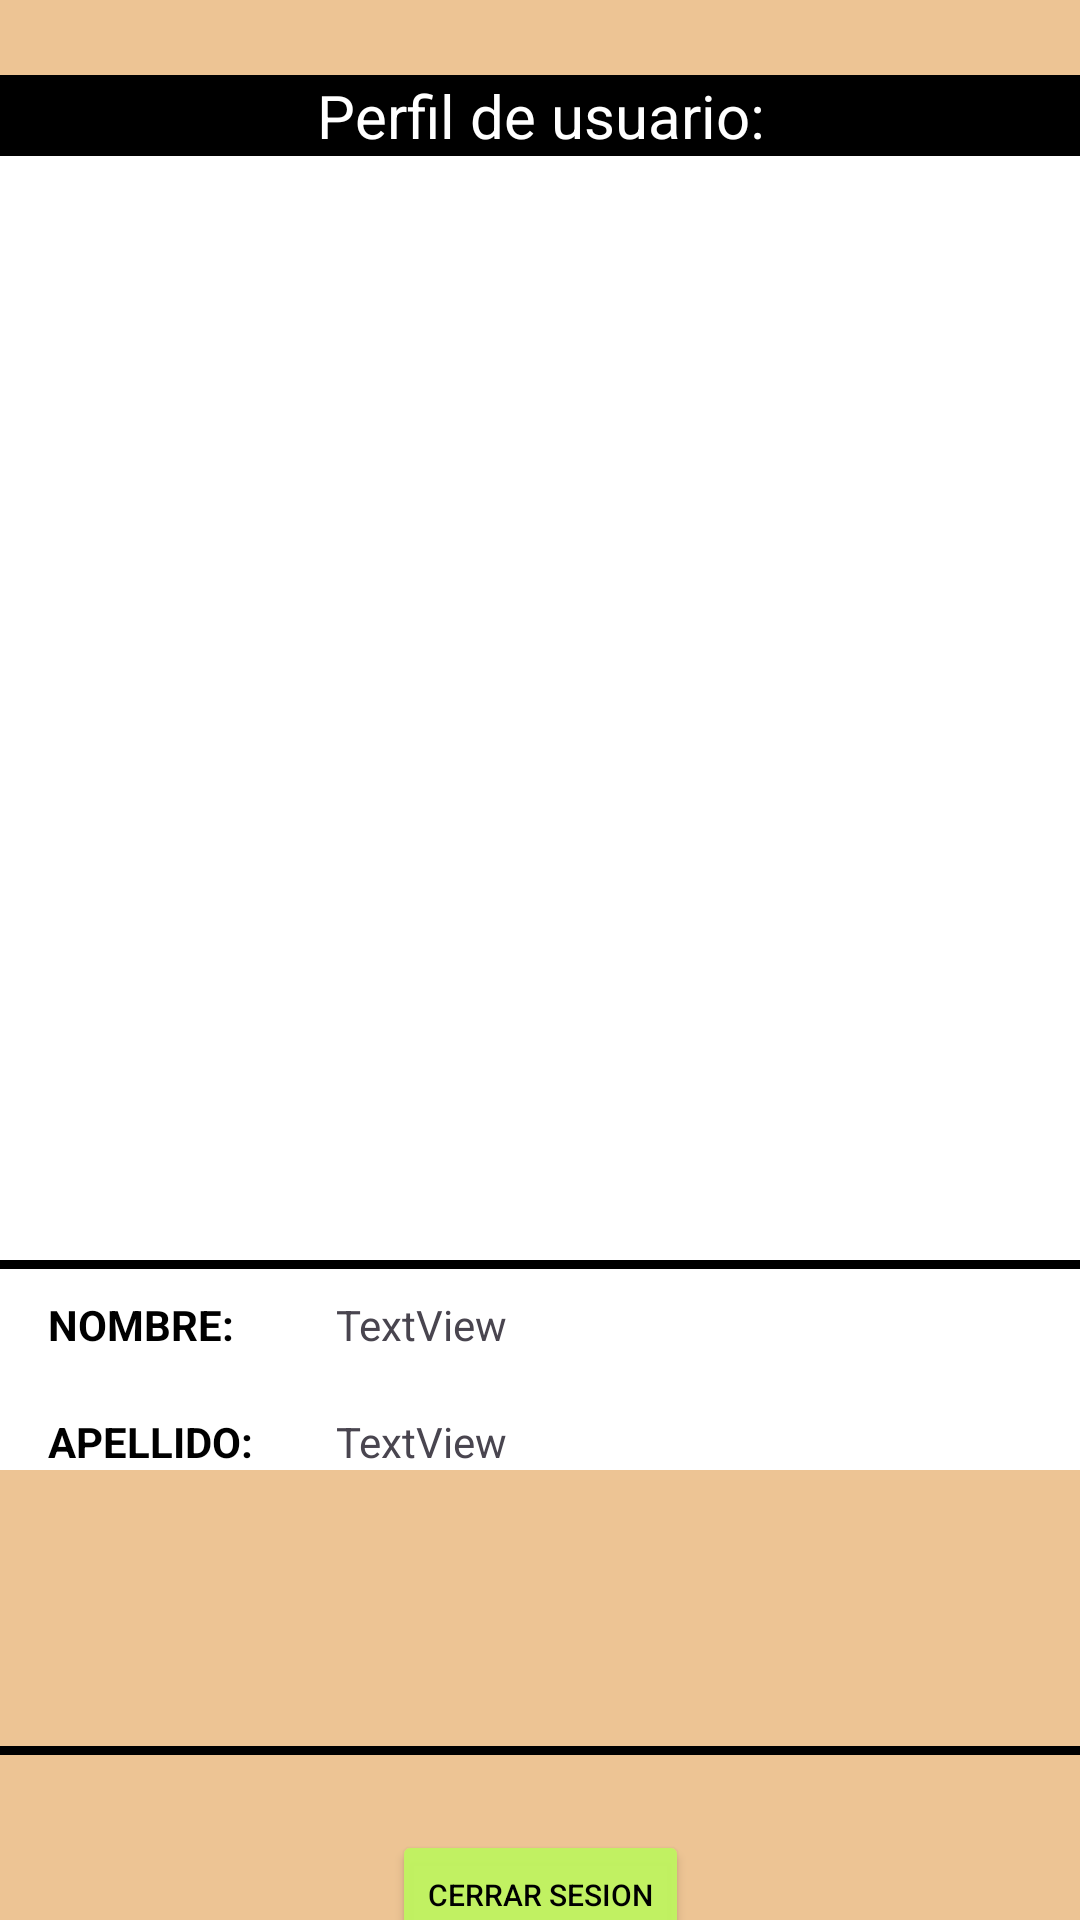

Here is an Android app screen rendered from its layout file. Give the layout XML and the strings, colors and styles it references.
<!-- AndroidManifest.xml: application theme Theme.ClonAppGym -->
<!-- res/layout/activity_user_info.xml -->
<?xml version="1.0" encoding="utf-8"?>
<androidx.constraintlayout.widget.ConstraintLayout xmlns:android="http://schemas.android.com/apk/res/android"
    xmlns:app="http://schemas.android.com/apk/res-auto"
    xmlns:tools="http://schemas.android.com/tools"
    android:layout_width="match_parent"
    android:layout_height="match_parent"
    android:background="@color/naranjasuave"
    tools:context=".UserInfoActivity">

    <LinearLayout
        android:id="@+id/linearLayout5"
        android:layout_width="match_parent"
        android:layout_height="match_parent"
        android:layout_marginTop="51dp"
        android:layout_marginBottom="150dp"
        android:background="@color/white"
        android:orientation="horizontal"
        app:layout_constraintBottom_toBottomOf="parent"
        app:layout_constraintTop_toTopOf="parent">

        <androidx.constraintlayout.widget.ConstraintLayout
            android:layout_width="match_parent"
            android:layout_height="match_parent">

            <LinearLayout
                android:id="@+id/fotoPerfilContent"
                android:layout_width="wrap_content"
                android:layout_height="match_parent"
                android:orientation="vertical"
                app:layout_constraintBottom_toBottomOf="parent"
                app:layout_constraintEnd_toEndOf="parent"
                app:layout_constraintStart_toStartOf="parent"
                app:layout_constraintTop_toTopOf="parent">

                <ImageView
                    android:id="@+id/avatar"
                    android:layout_width="380dp"
                    android:layout_height="360dp"
                    app:srcCompat="@drawable/sinfoto" />
            </LinearLayout>
        </androidx.constraintlayout.widget.ConstraintLayout>

    </LinearLayout>

    <TextView
        android:id="@+id/titulo"
        android:layout_width="match_parent"
        android:layout_height="wrap_content"
        android:layout_marginTop="25dp"
        android:background="@color/black"
        android:text="Perfil de usuario:"
        android:textAlignment="center"
        android:textColor="@color/white"
        android:textSize="20sp"
        app:layout_constraintTop_toTopOf="parent" />

    <View
        android:id="@+id/view"
        android:layout_width="wrap_content"
        android:layout_height="3dp"
        android:layout_marginTop="420dp"
        android:background="@color/black"
        app:layout_constraintEnd_toEndOf="parent"
        app:layout_constraintStart_toStartOf="parent"
        app:layout_constraintTop_toTopOf="parent" />

    <View
        android:id="@+id/view2"
        android:layout_width="wrap_content"
        android:layout_height="3dp"
        android:layout_marginTop="582dp"
        android:background="@color/black"
        app:layout_constraintEnd_toEndOf="parent"
        app:layout_constraintStart_toStartOf="parent"
        app:layout_constraintTop_toTopOf="parent" />

    <TextView
        android:id="@+id/nombre"
        android:layout_width="wrap_content"
        android:layout_height="wrap_content"
        android:layout_marginStart="112dp"
        android:layout_marginTop="380dp"
        android:backgroundTint="@color/black"
        android:text="TextView"
        app:layout_constraintStart_toStartOf="parent"
        app:layout_constraintTop_toBottomOf="@+id/titulo" />

    <TextView
        android:id="@+id/apellido"
        android:layout_width="wrap_content"
        android:layout_height="wrap_content"
        android:layout_marginStart="112dp"
        android:layout_marginTop="20dp"
        android:text="TextView"
        app:layout_constraintStart_toStartOf="parent"
        app:layout_constraintTop_toBottomOf="@+id/nombre" />

    <Button
        android:id="@+id/cerrarSesion_btn"
        android:layout_width="wrap_content"
        android:layout_height="43dp"
        android:layout_marginTop="610dp"
        android:backgroundTint="@color/verdellamativo"
        android:onClick="logout"
        android:text="Cerrar Sesion"
        android:textColor="@color/black"
        android:textSize="10sp"
        app:cornerRadius="15dp"
        app:layout_constraintEnd_toEndOf="parent"
        app:layout_constraintStart_toStartOf="parent"
        app:layout_constraintTop_toTopOf="parent" />

    <LinearLayout
        android:id="@+id/linearLayoutFooter"
        android:layout_width="match_parent"
        android:layout_height="match_parent"
        android:layout_marginTop="675dp"
        android:background="@color/verdeclaro"
        android:orientation="horizontal"
        app:layout_constraintEnd_toEndOf="parent"
        app:layout_constraintStart_toStartOf="parent"
        app:layout_constraintTop_toBottomOf="parent">

        <ImageButton
            android:id="@+id/btn_home"
            android:layout_width="73dp"
            android:layout_height="match_parent"
            android:layout_weight="1"
            android:backgroundTint="@color/verdeclaro"

            android:onClick="paginaPrincipal"
            app:srcCompat="@mipmap/codqr"
            tools:layout_editor_absoluteX="121dp"
            tools:layout_editor_absoluteY="110dp" />

        <ImageButton
            android:id="@+id/btn_api"
            android:layout_width="73dp"
            android:layout_height="match_parent"
            android:layout_weight="1"
            android:backgroundTint="@color/verdeclaro"

            android:onClick="infoApi"
            app:srcCompat="@mipmap/api"
            tools:layout_editor_absoluteX="121dp"
            tools:layout_editor_absoluteY="110dp" />

        <ImageButton
            android:id="@+id/btn_qr"
            android:layout_width="73dp"
            android:layout_height="match_parent"
            android:layout_weight="1"
            android:backgroundTint="@color/verdeclaro"
            android:contentDescription="TODO"


            android:onClick="obtenerIngresoQr"
            app:srcCompat="@mipmap/codigoq"
            tools:layout_editor_absoluteX="121dp"
            tools:layout_editor_absoluteY="110dp" />

        <ImageButton
            android:id="@+id/btn_correo"
            android:layout_width="73dp"
            android:layout_height="match_parent"
            android:layout_weight="1"
            android:backgroundTint="@color/verdeclaro"
            android:onClick="contacto"

            app:srcCompat="@mipmap/correo"
            tools:layout_editor_absoluteX="121dp"
            tools:layout_editor_absoluteY="110dp" />

    </LinearLayout>

    <TextView
        android:id="@+id/dato1"
        android:layout_width="wrap_content"
        android:layout_height="wrap_content"
        android:layout_marginStart="16dp"
        android:layout_marginTop="380dp"
        android:text="NOMBRE:"
        android:textColor="@color/black"
        android:textSize="14sp"
        android:textStyle="bold"
        app:layout_constraintStart_toStartOf="parent"
        app:layout_constraintTop_toBottomOf="@id/titulo" />

    <TextView
        android:id="@+id/dato2"
        android:layout_width="wrap_content"
        android:layout_height="wrap_content"
        android:layout_marginStart="16dp"
        android:layout_marginTop="20dp"
        android:text="APELLIDO:"
        android:textColor="@color/black"
        android:textSize="14sp"
        android:textStyle="bold"
        app:layout_constraintStart_toStartOf="parent"
        app:layout_constraintTop_toBottomOf="@+id/dato1" />
</androidx.constraintlayout.widget.ConstraintLayout>
<!-- resources referenced by this layout -->
<resources>
  <color name="black">#FF000000</color>
  <color name="naranjasuave">#EDC494</color>
  <color name="verdeclaro">#C6C5C362</color>
  <color name="verdellamativo">#F8C1F361</color>
  <color name="white">#FFFFFFFF</color>
  <!-- mipmap api: png bitmap (mipmap-hdpi, 1437 bytes) -->
  <!-- mipmap codigoq: png bitmap (mipmap-hdpi, 744 bytes) -->
  <!-- mipmap codqr: png bitmap (mipmap-hdpi, 627 bytes) -->
  <!-- mipmap correo: png bitmap (mipmap-hdpi, 493 bytes) -->
  <style name="Theme.ClonAppGym" parent="Base.Theme.ClonAppGym" />
  <style name="Base.Theme.ClonAppGym" parent="Theme.Material3.DayNight.NoActionBar">
          
          
      </style>
</resources>
